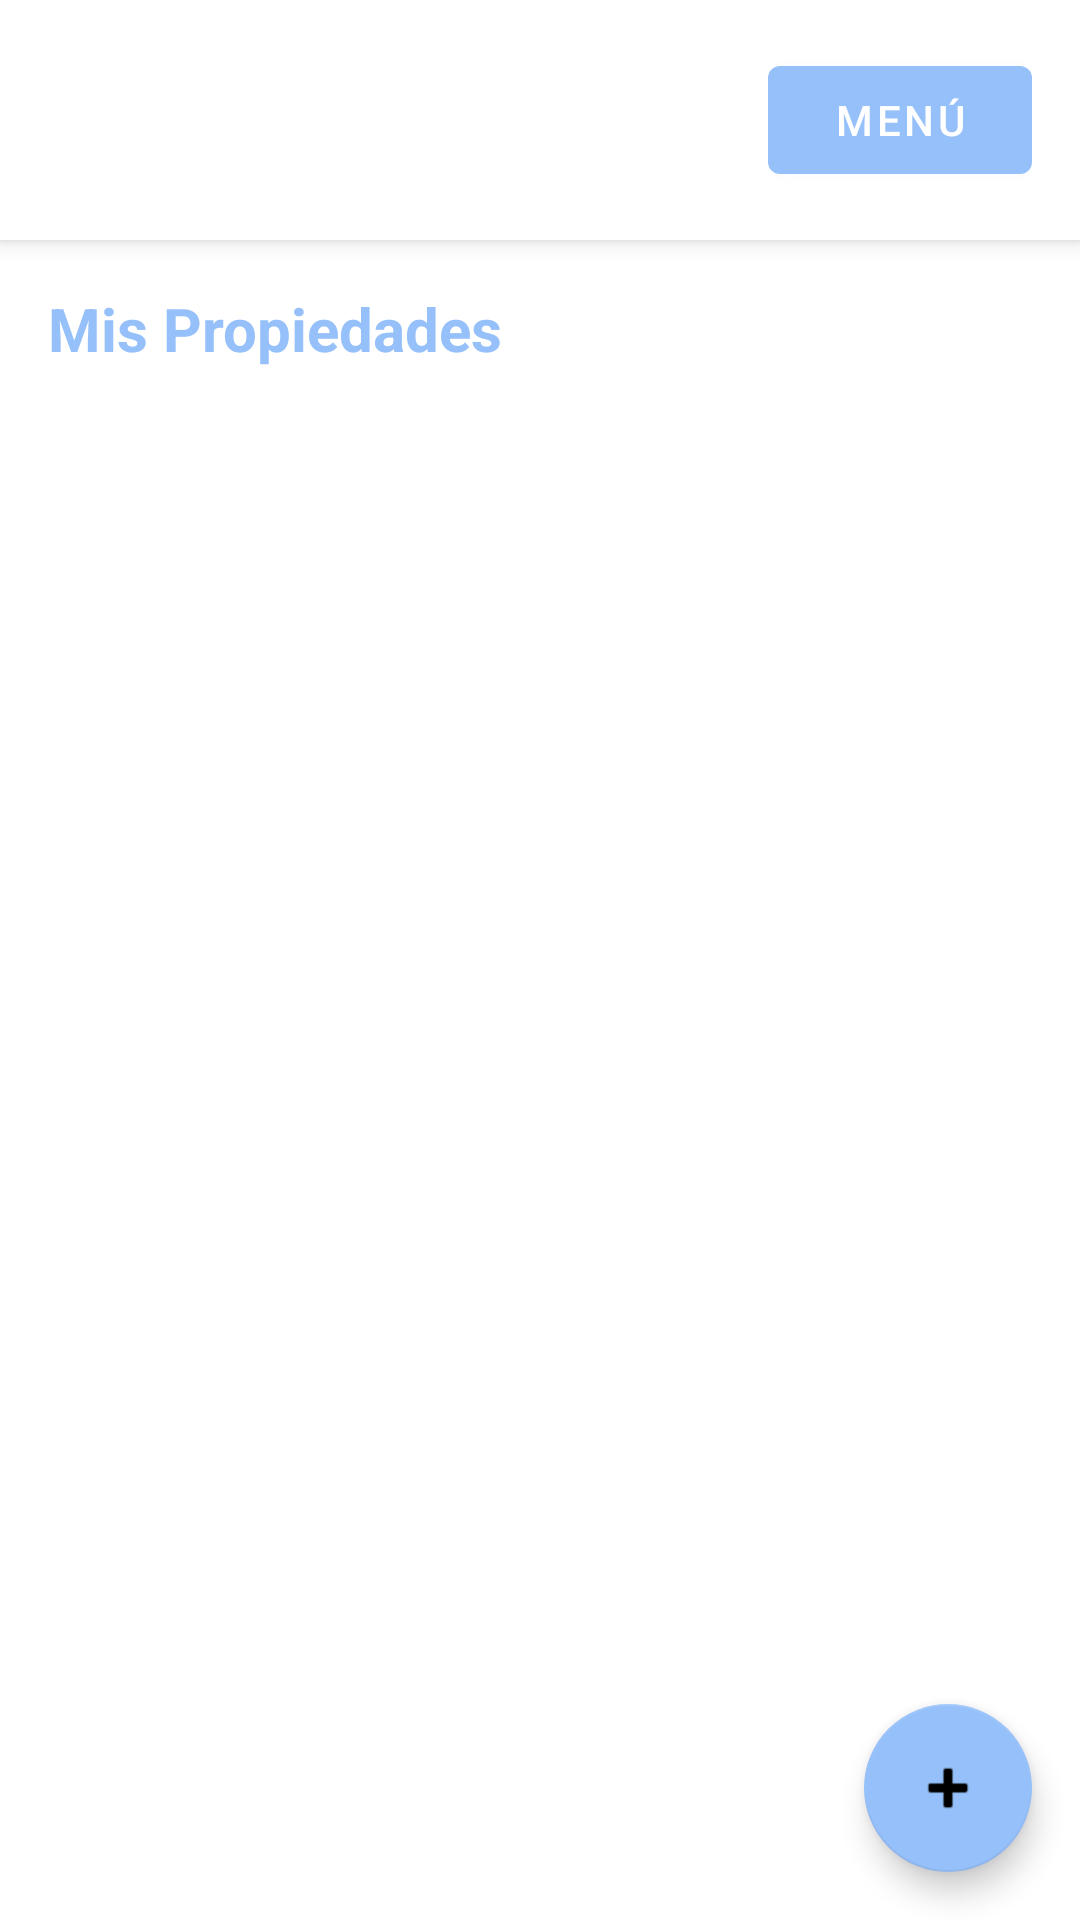

Android layout source for this screen:
<!-- AndroidManifest.xml: application theme Theme.MiPrimerAplicacion -->
<!-- res/layout/activity_arrendador.xml -->
<?xml version="1.0" encoding="utf-8"?>
<androidx.coordinatorlayout.widget.CoordinatorLayout
    xmlns:android="http://schemas.android.com/apk/res/android"
    xmlns:app="http://schemas.android.com/apk/res-auto"
    android:layout_width="match_parent"
    android:layout_height="match_parent">

    <LinearLayout
        android:layout_width="match_parent"
        android:layout_height="match_parent"
        android:orientation="vertical">


        
        <LinearLayout
            android:layout_width="match_parent"
            android:layout_height="wrap_content"
            android:gravity="center_vertical"
            android:padding="16dp"
            android:background="@color/white"
            android:elevation="4dp">

            <ImageView
                android:id="@+id/logoImageView"
                android:layout_width="200dp"
                android:layout_height="40dp"
                android:src="@drawable/logo"
                android:layout_weight="1"
                android:adjustViewBounds="true"/>

            <com.google.android.material.button.MaterialButton
                android:id="@+id/topButton"
                android:layout_width="wrap_content"
                android:layout_height="wrap_content"
                android:text="Menú"
                style="@style/Widget.MaterialComponents.Button"/>
        </LinearLayout>
        <LinearLayout
            android:id="@+id/menuOptionsLayout"
            android:layout_width="match_parent"
            android:layout_height="wrap_content"
            android:orientation="vertical"
            android:visibility="gone"
            android:padding="8dp">

            <Button
                android:id="@+id/menu_profile"
                android:layout_width="match_parent"
                android:layout_height="wrap_content"
                android:text="Perfil"/>

            <Button
                android:id="@+id/menu_settings"
                android:layout_width="match_parent"
                android:layout_height="wrap_content"
                android:text="Ajustes"/>

            <Button
                android:id="@+id/menu_monitoring"
                android:layout_width="match_parent"
                android:layout_height="wrap_content"
                android:text="Monitoreo"/>

            <Button
                android:id="@+id/menu_history"
                android:layout_width="match_parent"
                android:layout_height="wrap_content"
                android:text="Historial"/>
        </LinearLayout>


        
        <TextView
            android:layout_width="match_parent"
            android:layout_height="wrap_content"
            android:text="Mis Propiedades"
            android:textSize="20sp"
            android:textStyle="bold"
            android:padding="16dp"
            android:textColor="@color/background_blue_light"/>

        
        <ScrollView
            android:id="@+id/scrollView"
            android:layout_width="match_parent"
            android:layout_height="0dp"
            android:layout_weight="1">

            <LinearLayout
                android:id="@+id/propertiesContainer"
                android:layout_width="match_parent"
                android:layout_height="wrap_content"
                android:orientation="vertical"
                android:padding="16dp"/>
        </ScrollView>
    </LinearLayout>

    
    <com.google.android.material.floatingactionbutton.FloatingActionButton
        android:id="@+id/addPropertyButton"
        android:layout_width="wrap_content"
        android:layout_height="wrap_content"
        android:layout_gravity="bottom|end"
        android:layout_margin="16dp"
        android:src="@android:drawable/ic_input_add"
        app:fabSize="normal"/>

</androidx.coordinatorlayout.widget.CoordinatorLayout>
<!-- resources referenced by this layout -->
<resources>
  <color name="background_blue_light">#96C0FA</color>
  <color name="white">#FFFFFFFF</color>
  <style name="Theme.MiPrimerAplicacion" parent="Theme.MaterialComponents.Light.NoActionBar">
          
          <item name="colorPrimary">@color/primary_blue</item>
          <item name="colorPrimaryVariant">@color/primary_blue</item>
          <item name="colorOnPrimary">@color/white</item>
  
          
          <item name="colorSecondary">@color/primary_blue</item>
          <item name="colorSecondaryVariant">@color/primary_blue</item>
          <item name="colorOnSecondary">@color/black</item>
  
          
          <item name="android:statusBarColor">?attr/colorPrimaryVariant</item>
  
          
          <item name="actionBarStyle">@style/MyActionBar</item>
      </style>
  <color name="primary_blue">#96C0FA</color>
  <color name="black">#FF000000</color>
  <style name="MyActionBar" parent="Widget.MaterialComponents.ActionBar.Primary">
          <item name="background">@color/primary_blue</item>
          <item name="titleTextColor">@color/white</item>
      </style>
</resources>
